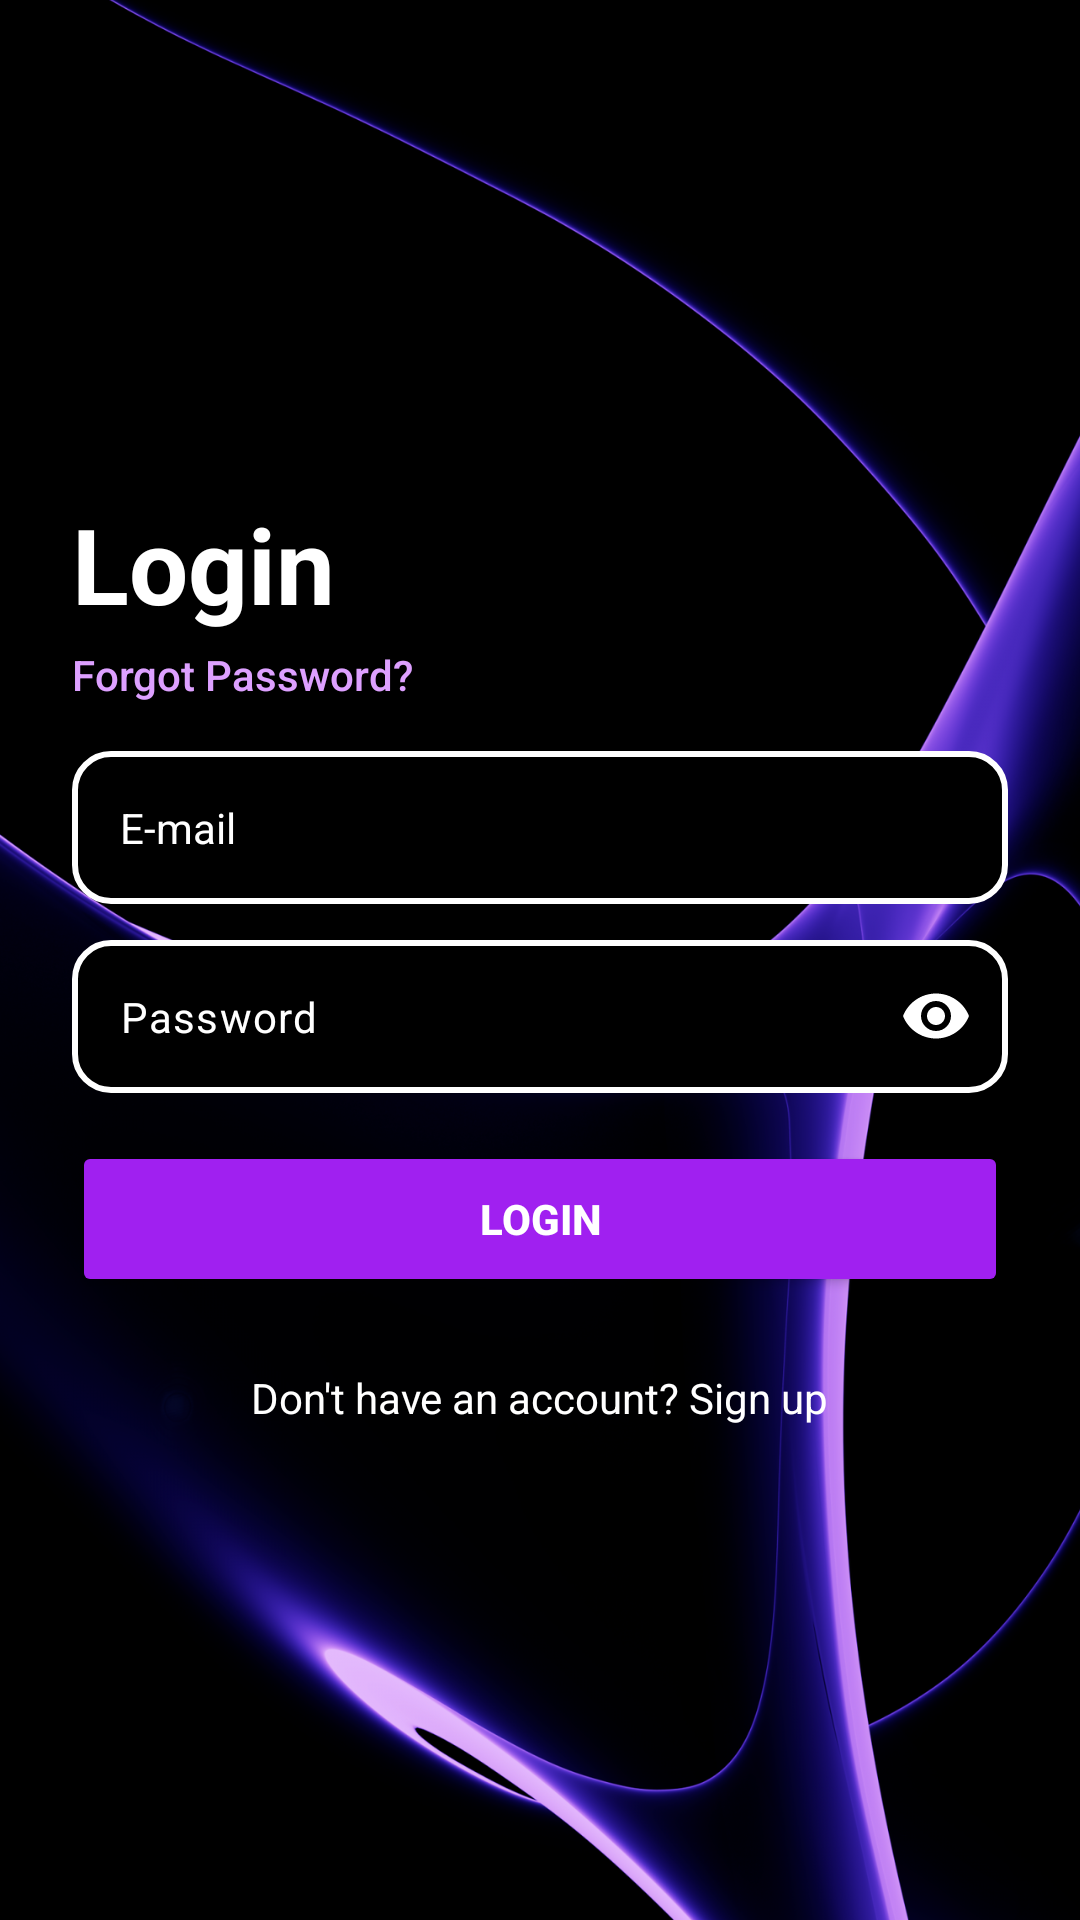

Reconstruct the res/layout file that produces this screen, plus the resources it refers to.
<!-- AndroidManifest.xml: activity theme Theme.Midterms -->
<!-- res/layout/activity_login.xml -->
<?xml version="1.0" encoding="utf-8"?>
<androidx.constraintlayout.widget.ConstraintLayout xmlns:android="http://schemas.android.com/apk/res/android"
    xmlns:app="http://schemas.android.com/apk/res-auto"
    android:id="@+id/login"
    android:layout_width="match_parent"
    android:layout_height="match_parent"
    android:background="@drawable/purps_bg"
    android:padding="24dp">

    <LinearLayout
        android:layout_width="match_parent"
        android:layout_height="wrap_content"
        android:orientation="vertical"
        app:layout_constraintBottom_toBottomOf="parent"
        app:layout_constraintEnd_toEndOf="parent"
        app:layout_constraintStart_toStartOf="parent"
        app:layout_constraintTop_toTopOf="parent">

        <TextView
            android:layout_width="wrap_content"
            android:layout_height="wrap_content"
            android:text="Login"
            android:textColor="#FFFFFF"
            android:textSize="35sp"
            android:textStyle="bold" />

        <Button
            android:id="@+id/forgotPasswordButton"
            android:layout_width="wrap_content"
            android:layout_height="wrap_content"
            android:layout_marginTop="4dp"
            android:layout_marginBottom="16dp"
            android:background="@android:color/transparent"
            android:text="Forgot Password?"
            android:textAllCaps="false"
            android:textColor="#DDA0FF"
            android:textSize="14sp"
            android:padding="0dp"
            android:minHeight="0dp"
            android:minWidth="0dp" />

        <EditText
            android:id="@+id/login_email"
            android:layout_width="match_parent"
            android:layout_height="wrap_content"
            android:layout_marginBottom="12dp"
            android:background="@drawable/input_bg"
            android:drawableStart="@drawable/email"
            android:drawablePadding="12dp"
            android:hint="E-mail"
            android:inputType="textEmailAddress"
            android:padding="16dp"
            android:textColor="#FFFFFF"
            android:textColorHint="#FFFFFF"
            android:textSize="14sp" />

        <com.google.android.material.textfield.TextInputLayout
            android:layout_width="match_parent"
            android:layout_height="wrap_content"
            android:layout_marginBottom="16dp"
            app:hintEnabled="false"
            app:passwordToggleEnabled="true"
            app:passwordToggleTint="#FFFFFF">

            <com.google.android.material.textfield.TextInputEditText
                android:id="@+id/login_password"
                android:layout_width="match_parent"
                android:layout_height="wrap_content"
                android:background="@drawable/input_bg"
                android:drawableStart="@drawable/lock"
                android:drawablePadding="12dp"
                android:hint="Password"
                android:inputType="textPassword"
                android:maxLength="15"
                android:padding="16dp"
                android:textColor="#FFFFFF"
                android:textColorHint="#FFFFFF"
                android:textSize="14sp" />
        </com.google.android.material.textfield.TextInputLayout>

        <FrameLayout
            android:layout_width="match_parent"
            android:layout_height="52dp">

            <Button
                android:id="@+id/login_button"
                android:layout_width="match_parent"
                android:layout_height="match_parent"
                android:backgroundTint="#A020F0"
                android:text="Login"
                android:textColor="#FFFFFF"
                android:textStyle="bold" />

            <ProgressBar
                android:id="@+id/progressbar"
                android:layout_width="30dp"
                android:layout_height="30dp"
                android:layout_gravity="center"
                android:indeterminate="true"
                android:indeterminateTint="@android:color/white"
                android:visibility="gone" />
        </FrameLayout>

        <TextView
            android:id="@+id/registerText"
            android:layout_width="wrap_content"
            android:layout_height="wrap_content"
            android:layout_gravity="center"
            android:layout_marginTop="24dp"
            android:text="Don't have an account? Sign up"
            android:textColor="#FFFFFF"
            android:textSize="14sp" />

    </LinearLayout>
</androidx.constraintlayout.widget.ConstraintLayout>
<!-- resources referenced by this layout -->
<resources>
  <!-- drawable input_bg (drawable) -->
  <shape xmlns:android="http://schemas.android.com/apk/res/android">
      <solid android:color="#FF000000"/> 
      <stroke
          android:width="2dp"
          android:color="#FFFFFFFF"/> 
      <corners android:radius="12dp"/> 
  </shape>
  <!-- drawable purps_bg: png bitmap (drawable, 470924 bytes) -->
  <style name="Theme.Midterms" parent="Base.Theme.Midterms" />
  <style name="Base.Theme.Midterms" parent="Theme.Material3.DayNight.NoActionBar">
          <item name="android:windowTranslucentStatus">true</item>
          <item name="android:windowTranslucentNavigation">true</item>
  
          <item name="android:windowLayoutInDisplayCutoutMode">shortEdges</item>
  
          <item name="android:windowBackground">@android:color/transparent</item>
      </style>
</resources>
